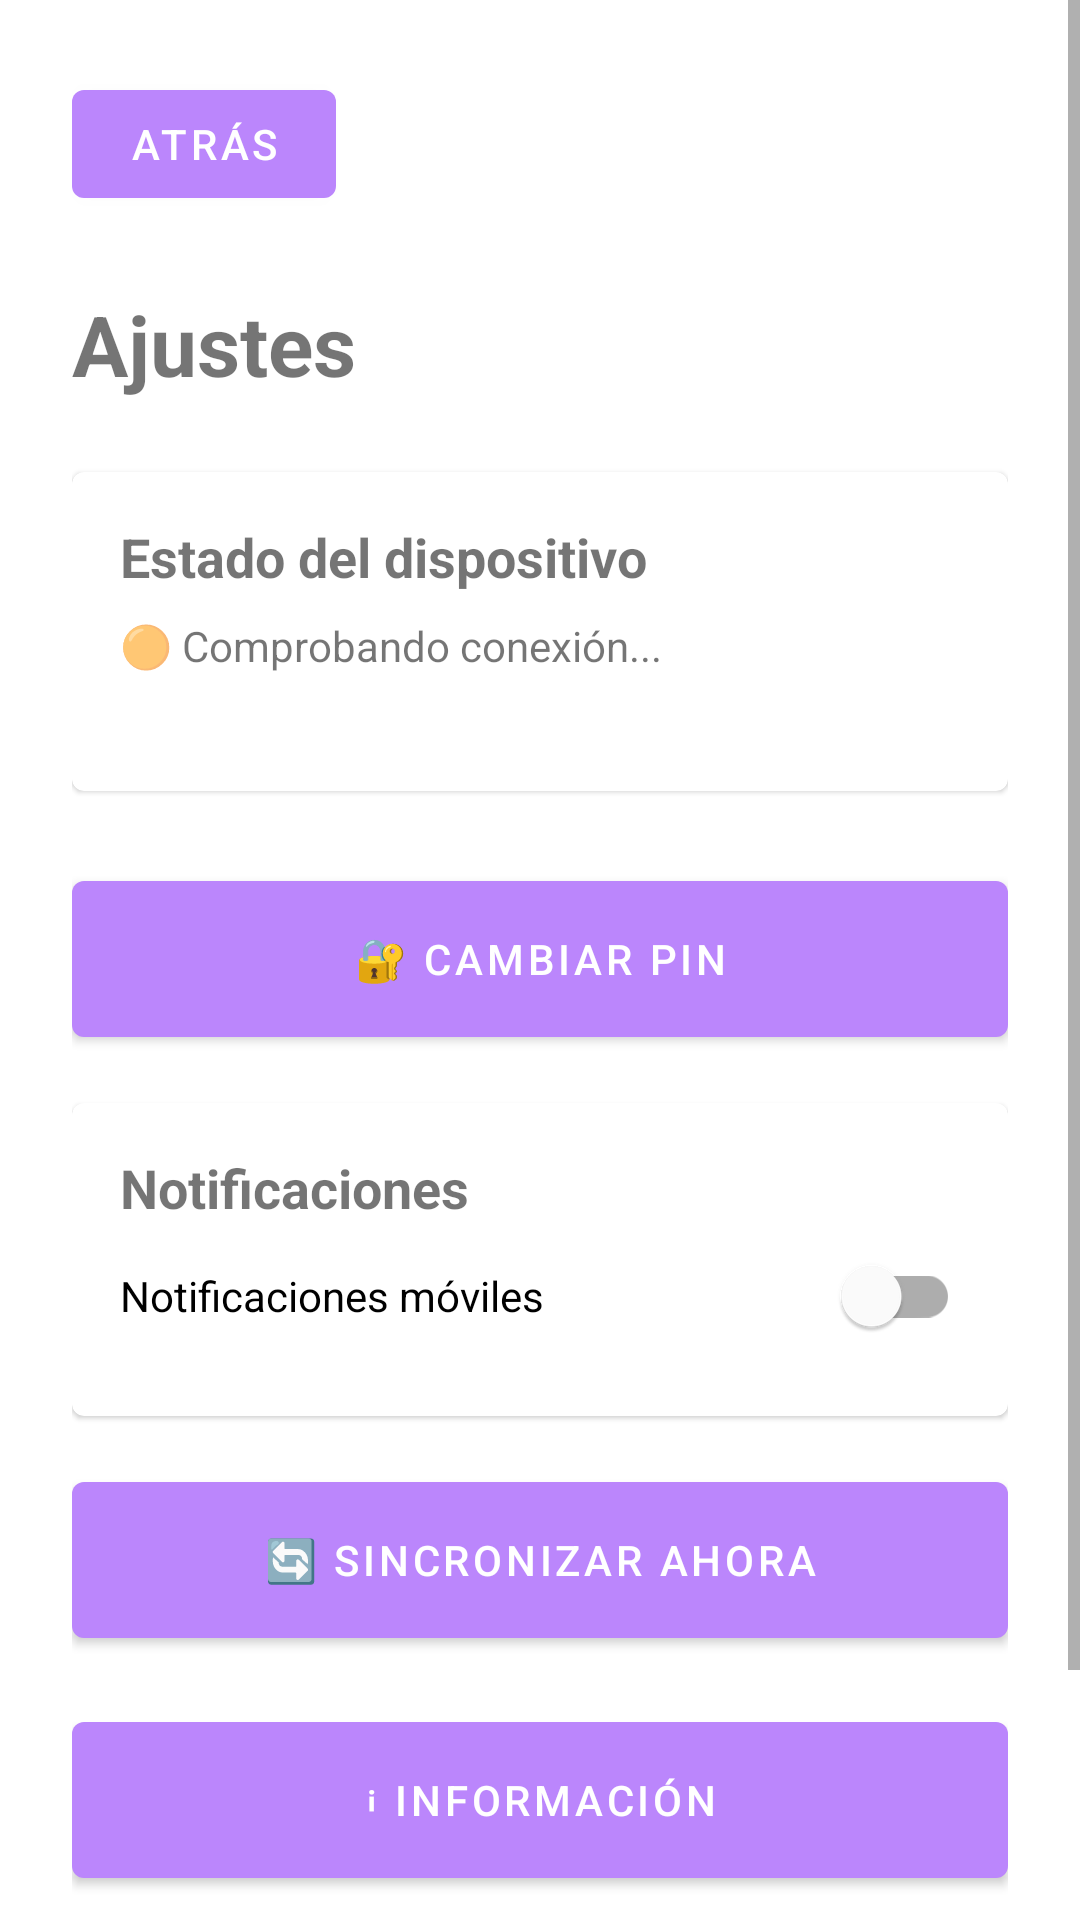

The Android layout XML behind this screen, and the referenced resources:
<!-- AndroidManifest.xml: application theme Theme.MyMeds -->
<!-- res/layout/fragment_settings.xml -->
<?xml version="1.0" encoding="utf-8"?>
<ScrollView xmlns:android="http://schemas.android.com/apk/res/android"
    xmlns:app="http://schemas.android.com/apk/res-auto"
    android:layout_width="match_parent"
    android:layout_height="match_parent">

    <LinearLayout
        android:layout_width="match_parent"
        android:layout_height="wrap_content"
        android:orientation="vertical"
        android:padding="24dp">

        <com.google.android.material.button.MaterialButton
            android:id="@+id/buttonBack"
            android:layout_width="wrap_content"
            android:layout_height="wrap_content"
            android:text="ATRÁS" />

        <TextView
            android:layout_width="wrap_content"
            android:layout_height="wrap_content"
            android:layout_marginTop="24dp"
            android:text="Ajustes"
            android:textSize="28sp"
            android:textStyle="bold" />

        

        <com.google.android.material.card.MaterialCardView
            android:layout_width="match_parent"
            android:layout_height="wrap_content"
            android:layout_marginTop="24dp">

            <LinearLayout
                android:layout_width="match_parent"
                android:layout_height="wrap_content"
                android:orientation="vertical"
                android:padding="16dp">

                <TextView
                    android:layout_width="wrap_content"
                    android:layout_height="wrap_content"
                    android:text="Estado del dispositivo"
                    android:textStyle="bold"
                    android:textSize="18sp"/>

                <TextView
                    android:id="@+id/textDeviceStatus"
                    android:layout_width="wrap_content"
                    android:layout_height="wrap_content"
                    android:layout_marginTop="8dp"
                    android:text="🟠 Comprobando conexión..."/>

                <TextView
                    android:id="@+id/textDeviceIp"
                    android:layout_width="wrap_content"
                    android:layout_height="wrap_content"
                    android:text=""
                    android:layout_marginTop="4dp"/>

            </LinearLayout>

        </com.google.android.material.card.MaterialCardView>

        

        <com.google.android.material.button.MaterialButton
            android:id="@+id/buttonChangePin"
            android:layout_width="match_parent"
            android:layout_height="64dp"
            android:layout_marginTop="24dp"
            android:text="🔐 Cambiar PIN"/>

        

        <com.google.android.material.card.MaterialCardView
            android:layout_width="match_parent"
            android:layout_height="wrap_content"
            android:layout_marginTop="16dp">

            <LinearLayout
                android:layout_width="match_parent"
                android:layout_height="wrap_content"
                android:orientation="vertical"
                android:padding="16dp">

                <TextView
                    android:layout_width="wrap_content"
                    android:layout_height="wrap_content"
                    android:text="Notificaciones"
                    android:textStyle="bold"
                    android:textSize="18sp"/>

                <com.google.android.material.switchmaterial.SwitchMaterial
                    android:id="@+id/switchNotifications"
                    android:layout_width="match_parent"
                    android:layout_height="wrap_content"
                    android:text="Notificaciones móviles"/>

            </LinearLayout>

        </com.google.android.material.card.MaterialCardView>

        

        <com.google.android.material.button.MaterialButton
            android:id="@+id/buttonSync"
            android:layout_width="match_parent"
            android:layout_height="64dp"
            android:layout_marginTop="16dp"
            android:text="🔄 Sincronizar ahora"/>

        

        <com.google.android.material.button.MaterialButton
            android:id="@+id/buttonInfo"
            android:layout_width="match_parent"
            android:layout_height="64dp"
            android:layout_marginTop="16dp"
            android:text="ℹ Información"/>

        

        <com.google.android.material.button.MaterialButton
            android:id="@+id/buttonReset"
            android:layout_width="match_parent"
            android:layout_height="64dp"
            android:layout_marginTop="16dp"
            android:text="⚠ Restablecer aplicación"
            android:textColor="@android:color/holo_red_dark"/>

    </LinearLayout>

</ScrollView>
<!-- resources referenced by this layout -->
<resources>
  <style name="Theme.MyMeds" parent="Theme.MaterialComponents.DayNight.NoActionBar">
          <item name="colorPrimary">@color/purple_200</item>
          <item name="colorPrimaryDark">@color/purple_700</item>
          <item name="colorAccent">@color/teal_200</item>
  
          <item name="android:statusBarColor">@color/purple_200</item>
      </style>
  <color name="purple_200">#FFBB86FC</color>
  <color name="purple_700">#FF3700B3</color>
  <color name="teal_200">#FF03DAC5</color>
</resources>
